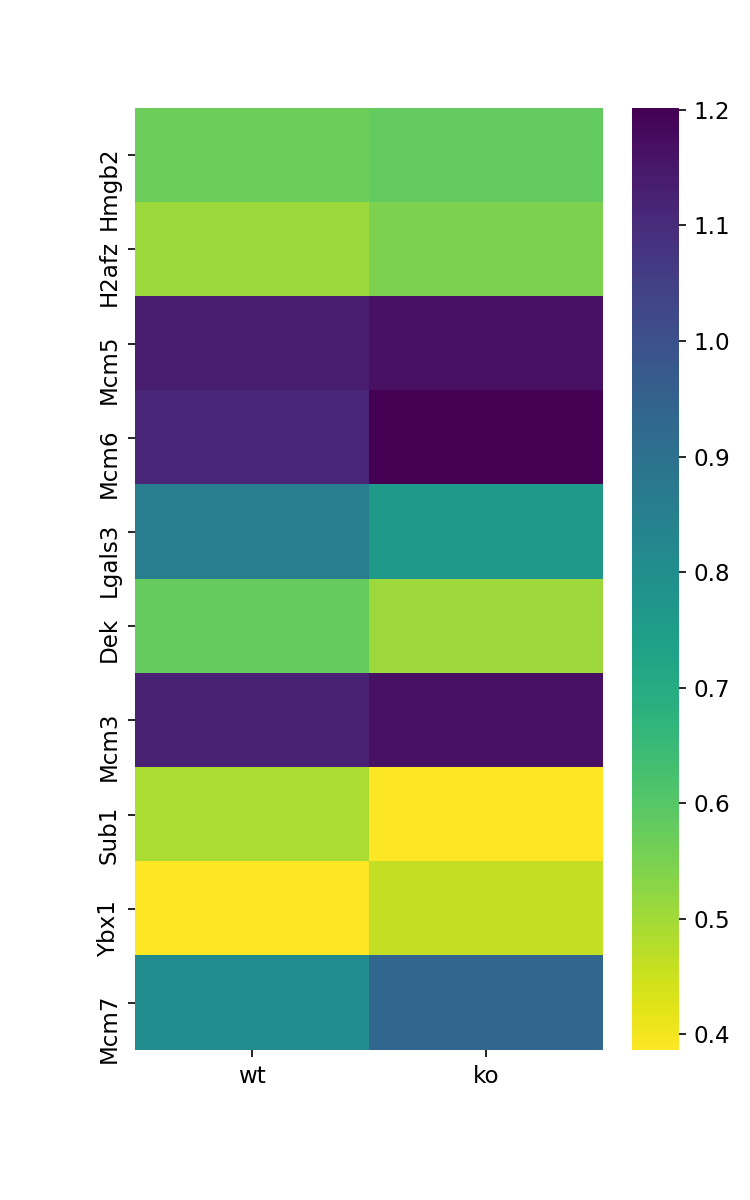

The data file committed next to this chart (first rows):
, wt, ko
Hmgb2, 0.5685, 0.5832
H2afz, 0.5092, 0.5462
Mcm5, 1.135, 1.167
Mcm6, 1.119, 1.202
Lgals3, 0.8601, 0.7595
Dek, 0.5803, 0.505
Mcm3, 1.126, 1.169
Sub1, 0.4908, 0.3893
Ybx1, 0.3866, 0.4623
Mcm7, 0.8107, 0.9373
